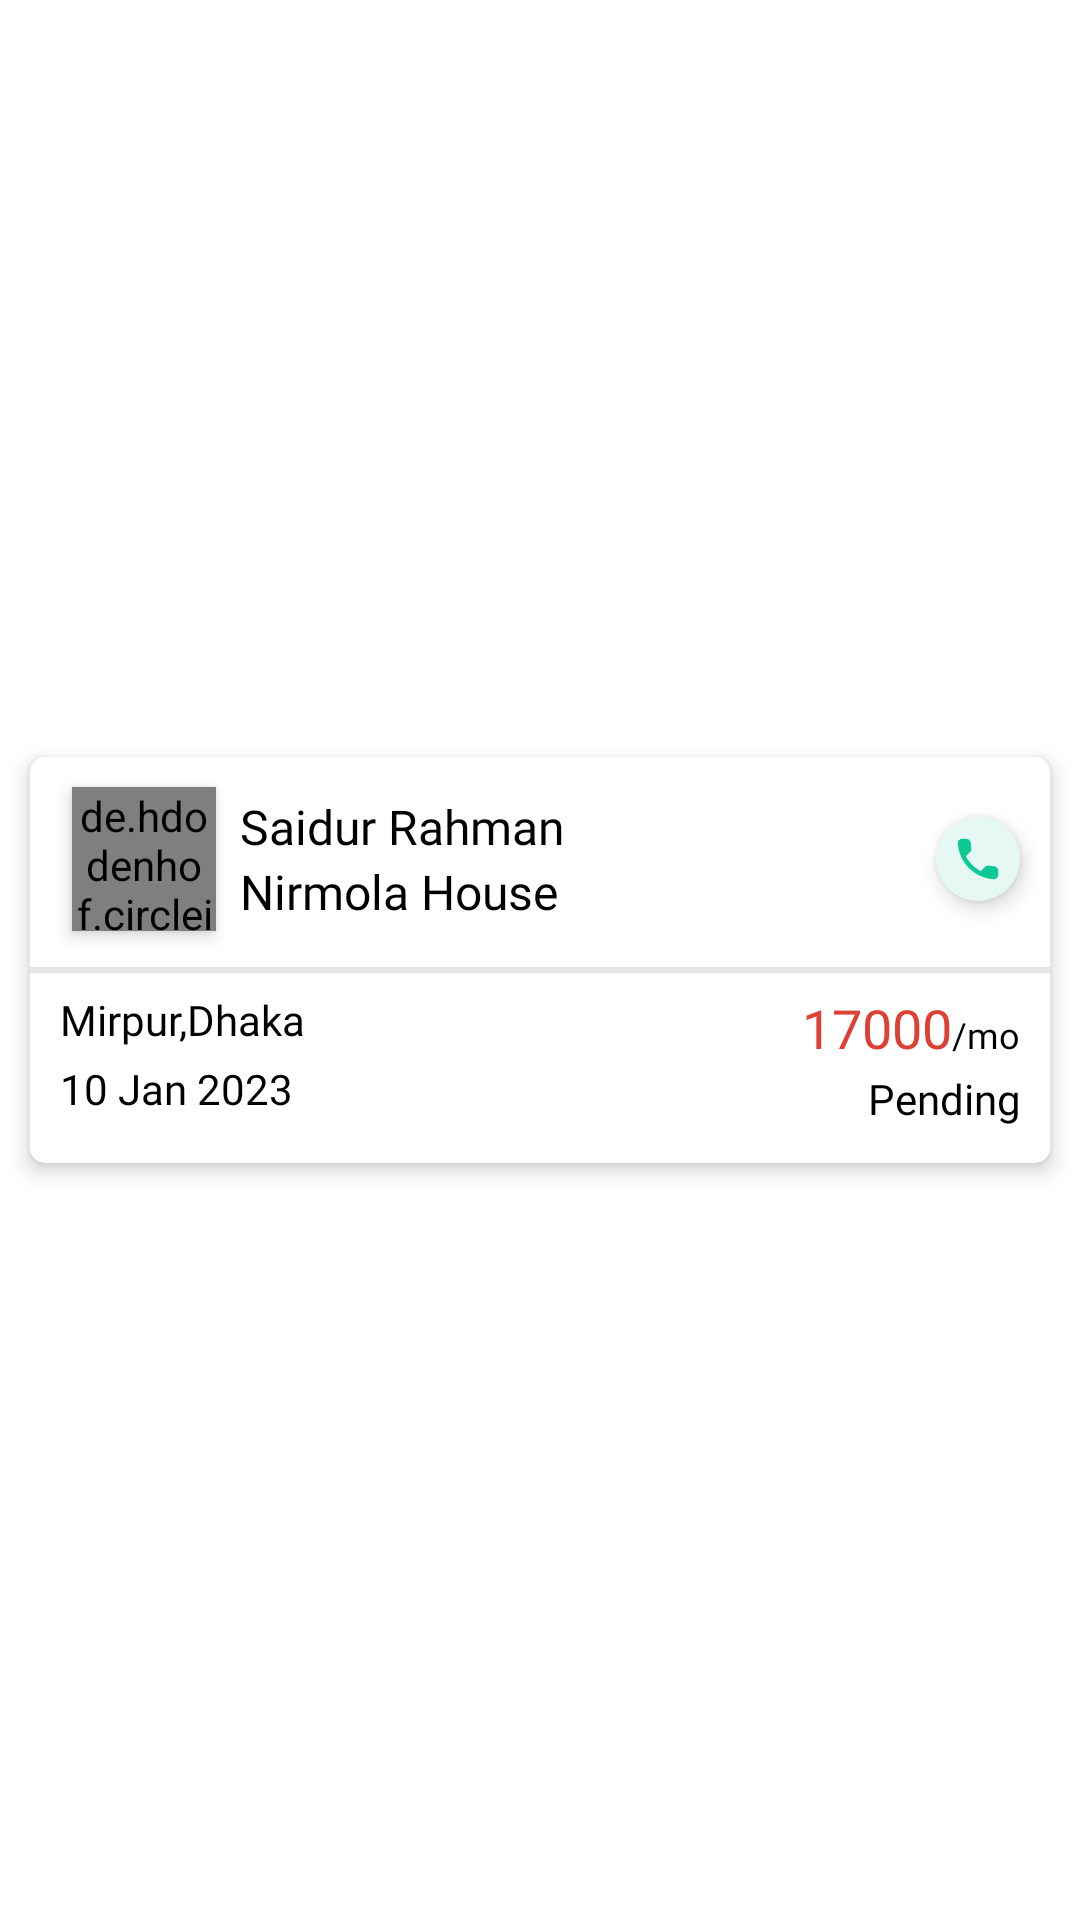

Layout XML and referenced resources for this Android screen:
<!-- AndroidManifest.xml: application theme Theme.AmarBari -->
<!-- res/layout/rv_item_tanent.xml -->
<?xml version="1.0" encoding="utf-8"?>
<androidx.constraintlayout.widget.ConstraintLayout xmlns:android="http://schemas.android.com/apk/res/android"
    xmlns:app="http://schemas.android.com/apk/res-auto"
    android:layout_width="match_parent"
    android:layout_height="wrap_content">

    <androidx.cardview.widget.CardView
        android:layout_width="match_parent"
        android:layout_height="wrap_content"
        android:layout_marginStart="10dp"
        android:layout_marginEnd="10dp"
        android:layout_marginBottom="6dp"
        android:layout_marginTop="6dp"
        app:cardCornerRadius="5dp"
        app:cardElevation="4dp"
        app:layout_constraintBottom_toBottomOf="parent"
        app:layout_constraintEnd_toEndOf="parent"
        app:layout_constraintStart_toStartOf="parent"
        app:layout_constraintTop_toTopOf="parent">

        <LinearLayout

            android:layout_width="match_parent"
            android:layout_height="wrap_content"
            android:orientation="vertical"
            app:layout_constraintStart_toStartOf="parent"
            app:layout_constraintTop_toTopOf="parent">

            <LinearLayout
                android:layout_width="match_parent"
                android:layout_height="wrap_content"
                android:layout_marginStart="6dp"
                android:layout_marginTop="2dp"
                android:layout_marginBottom="4dp"
                android:orientation="horizontal">

                <LinearLayout
                    android:layout_width="0dp"
                    android:layout_height="wrap_content"
                    android:layout_marginEnd="2dp"
                    android:layout_weight="1"
                    android:orientation="horizontal">

                    <de.hdodenhof.circleimageview.CircleImageView
                        android:id="@+id/iv_img"
                        android:layout_width="48dp"
                        android:layout_height="48dp"
                        android:layout_margin="8dp"
                        app:civ_border_width="2dp"
                        app:civ_border_color="@color/color_green_2"
                        android:elevation="3dp"

                       />

                    <LinearLayout
                        android:id="@+id/ll_user"
                        android:layout_width="match_parent"
                        android:layout_height="wrap_content"

                        android:layout_gravity="center"
                        android:layout_weight="1"
                        android:gravity="center"
                        android:orientation="vertical">


                        <TextView
                            android:id="@+id/tv_tanent"
                            android:layout_width="match_parent"
                            android:layout_height="wrap_content"
                            android:fontFamily="@font/gilroybold"
                            android:text="Saidur Rahman"
                            android:textColor="@color/black"
                            android:textSize="16sp" />

                        <TextView
                            android:id="@+id/tv_house"
                            android:layout_width="match_parent"
                            android:layout_height="wrap_content"
                            android:text="Nirmola House"
                            android:fontFamily="@font/gilroyregular"
                            android:textColor="@color/black"
                            android:textSize="16sp" />

                    </LinearLayout>

                </LinearLayout>

                <ImageView
                    android:id="@+id/iv_call"
                    android:layout_width="28dp"
                    android:layout_height="28dp"
                    android:clickable="true"
                    android:focusable="true"
                    android:foreground="?attr/selectableItemBackground"
                    android:elevation="4dp"
                    android:layout_marginStart="6dp"
                    android:layout_marginEnd="10dp"
                    android:layout_gravity="center"
                    android:background="@drawable/shape_circale_shade_bg2"
                    android:padding="5dp"
                    android:src="@drawable/ic_call" />
            </LinearLayout>

            <View
                android:layout_width="match_parent"
                android:layout_height="2dp"
                android:background="@color/color_gray" />


            <LinearLayout
                android:layout_width="match_parent"
                android:layout_height="wrap_content"
                android:layout_marginStart="10dp"
                android:layout_marginTop="4dp"
                android:layout_marginEnd="10dp"
                android:layout_marginBottom="10dp"
                android:orientation="horizontal">

                <LinearLayout
                    android:id="@+id/ll_collection"
                    android:layout_width="match_parent"
                    android:layout_height="wrap_content"
                    android:layout_marginTop="2dp"
                    android:layout_marginEnd="2dp"
                    android:layout_weight="1"
                    android:orientation="vertical">


                    <TextView
                        android:id="@+id/tv_houseAddress"
                        android:layout_width="match_parent"
                        android:layout_height="wrap_content"
                        android:drawableStart="@drawable/ic_round_location"
                        android:drawableTint="@color/color_green_2"
                        android:fontFamily="@font/gilroyregular"
                        android:gravity="start|center"
                        android:text="Mirpur,Dhaka"
                        android:textColor="@color/black"
                        android:textSize="14sp" />

                    <TextView
                        android:id="@+id/tv_rentDate"
                        android:layout_width="match_parent"
                        android:layout_height="wrap_content"
                        android:layout_marginTop="4dp"
                        android:drawableStart="@drawable/ic_round_location"
                        android:drawableTint="@color/color_green_2"
                        android:fontFamily="@font/gilroyregular"
                        android:gravity="start|center"
                        android:text="10 Jan 2023"
                        android:textColor="@color/black"
                        android:textSize="14sp" />


                </LinearLayout>

                <LinearLayout
                    android:id="@+id/ll_pending"
                    android:layout_width="match_parent"
                    android:layout_height="wrap_content"
                    android:layout_marginStart="2dp"
                    android:layout_marginTop="2dp"
                    android:layout_weight="1"
                    android:orientation="vertical">


                    <LinearLayout
                        android:layout_width="match_parent"
                        android:layout_height="wrap_content"
                        android:layout_gravity="end"
                        android:orientation="horizontal">

                        <TextView
                            android:id="@+id/tv_rentAmount"
                            android:layout_width="0dp"
                            android:layout_height="wrap_content"
                            android:layout_weight="1"
                            android:fontFamily="@font/gilroybold"
                            android:gravity="end|center"
                            android:text="17000"
                            android:textColor="@color/color_red1"
                            android:textSize="18sp" />

                        <TextView
                            android:layout_width="wrap_content"
                            android:layout_height="wrap_content"
                            android:gravity="end|center"
                            android:text="/mo"
                            android:fontFamily="@font/gilroyregular"
                            android:textColor="@color/black"
                            android:textSize="12sp" />

                    </LinearLayout>

                    <TextView
                        android:id="@+id/tv_rentStatus"
                        android:layout_width="match_parent"
                        android:layout_height="0dp"
                        android:layout_marginTop="2dp"
                        android:layout_weight="1"
                        android:gravity="end|center"
                        android:text="@string/pending"
                        android:fontFamily="@font/gilroyregular"
                        android:textColor="@color/black" />

                </LinearLayout>
            </LinearLayout>


            <LinearLayout
                android:layout_width="match_parent"
                android:layout_height="wrap_content"
                android:layout_marginStart="10dp"
                android:layout_marginTop="2dp"
                android:layout_marginEnd="10dp"
                android:layout_weight="1"
                android:orientation="horizontal">


            </LinearLayout>

        </LinearLayout>
    </androidx.cardview.widget.CardView>
</androidx.constraintlayout.widget.ConstraintLayout>
<!-- resources referenced by this layout -->
<resources>
  <color name="black">#FF000000</color>
  <color name="color_gray">#E6E6E6</color>
  <color name="color_green_2">#0dc995</color>
  <color name="color_red1">#DD4034</color>
  <!-- drawable ic_call (drawable) -->
  <vector android:height="24dp" android:tint="@color/color_green_2"
      android:viewportHeight="24" android:viewportWidth="24"
      android:width="24dp" xmlns:android="http://schemas.android.com/apk/res/android">
      <path android:fillColor="@android:color/white" android:pathData="M19.23,15.26l-2.54,-0.29c-0.61,-0.07 -1.21,0.14 -1.64,0.57l-1.84,1.84c-2.83,-1.44 -5.15,-3.75 -6.59,-6.59l1.85,-1.85c0.43,-0.43 0.64,-1.03 0.57,-1.64l-0.29,-2.52c-0.12,-1.01 -0.97,-1.77 -1.99,-1.77H5.03c-1.13,0 -2.07,0.94 -2,2.07 0.53,8.54 7.36,15.36 15.89,15.89 1.13,0.07 2.07,-0.87 2.07,-2v-1.73c0.01,-1.01 -0.75,-1.86 -1.76,-1.98z"/>
  </vector>
  <!-- drawable shape_circale_shade_bg2 (drawable) -->
  <shape xmlns:android="http://schemas.android.com/apk/res/android"
      android:shape="oval">
      <solid android:color="@color/color_green_shade3" />
  
  </shape>
  <string name="pending">Pending</string>
  <style name="Theme.AmarBari" parent="Theme.MaterialComponents.DayNight.NoActionBar">
          
          <item name="colorPrimary">@color/gold_royel2</item>
          <item name="colorPrimaryVariant">@color/gold2</item>
          <item name="colorOnPrimary">@color/white</item>
          
          <item name="colorSecondary">@color/teal_200</item>
          <item name="colorSecondaryVariant">@color/teal_700</item>
          <item name="colorOnSecondary">@color/black</item>
  
          
          <item name="android:statusBarColor">?attr/colorPrimaryVariant</item>
          
      </style>
  <color name="color_green_shade3">#E6F8F3</color>
  <color name="gold_royel2">#B58B01</color>
  <color name="gold2">#7A5200</color>
  <color name="white">#FFFFFFFF</color>
  <color name="teal_200">#FF03DAC5</color>
  <color name="teal_700">#FF018786</color>
</resources>
